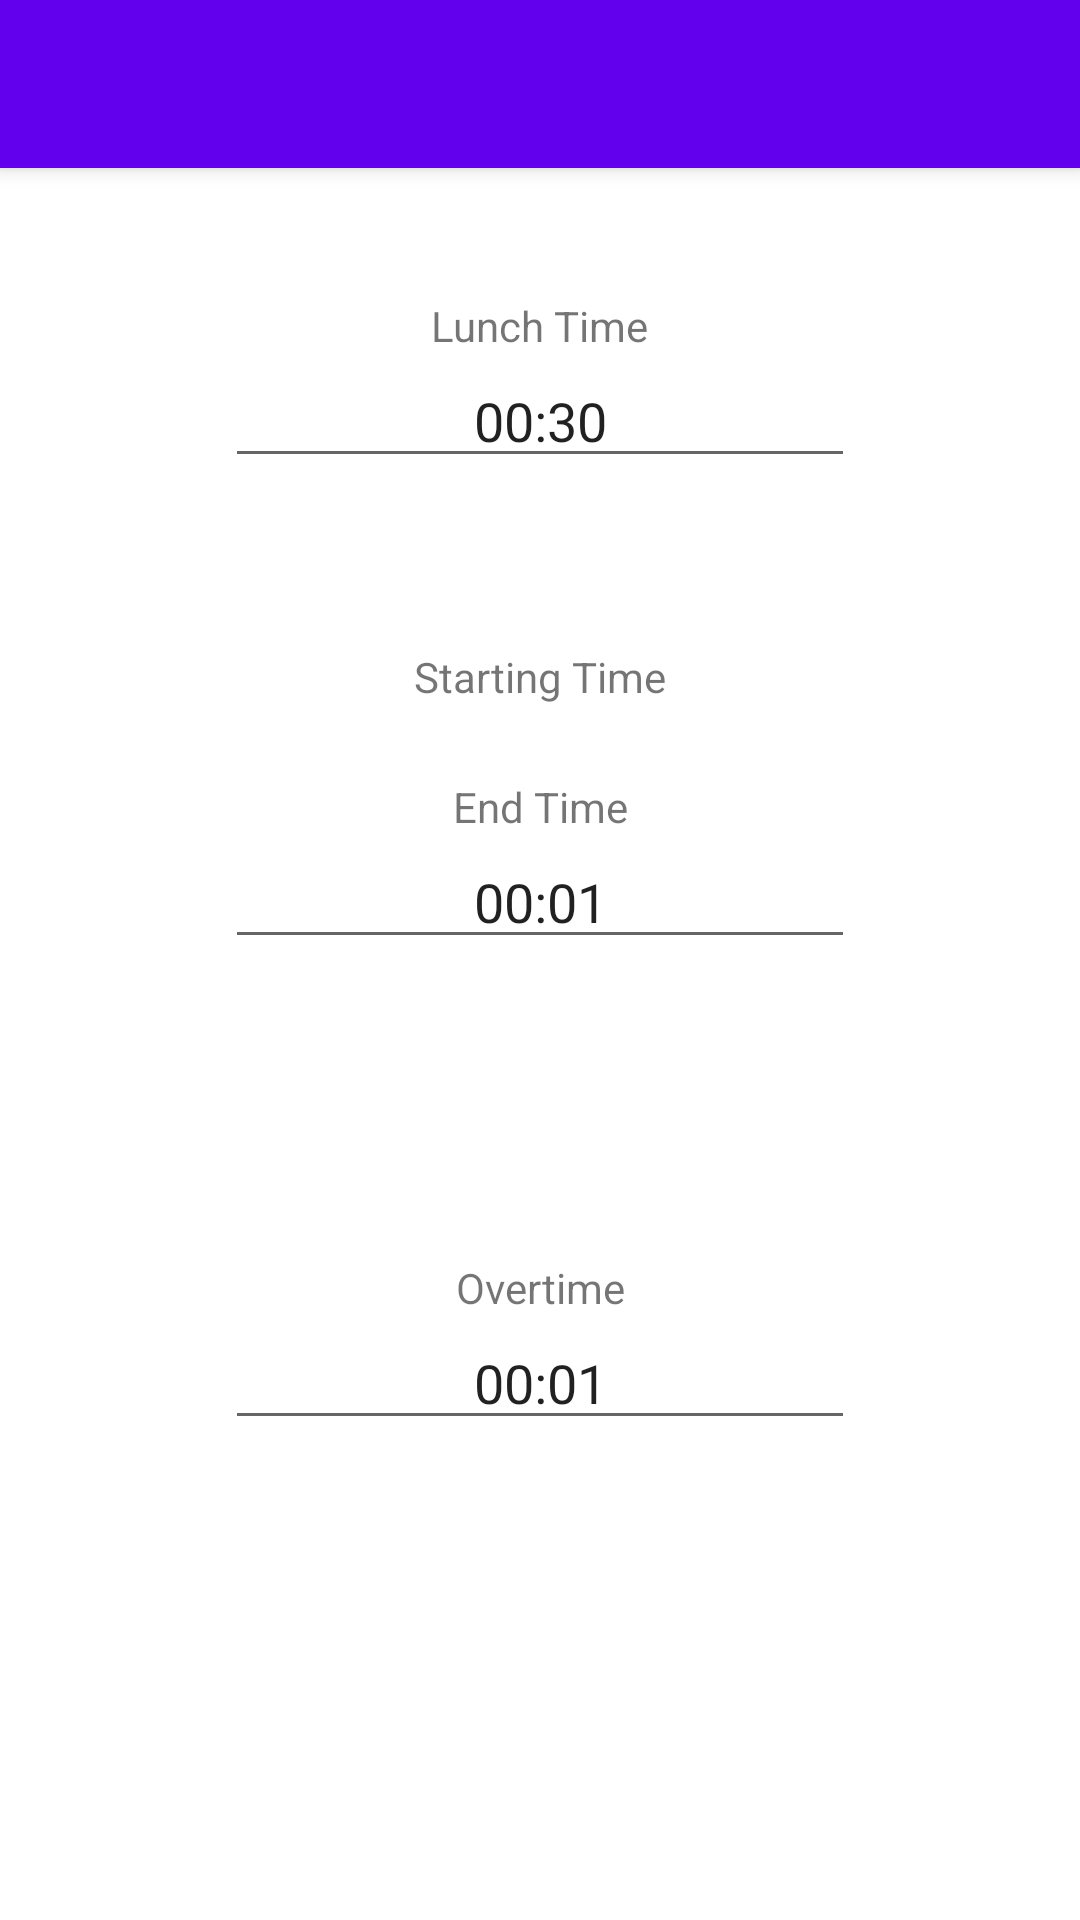

This screen was rendered from an Android layout file. Write that file and the resources it references.
<!-- AndroidManifest.xml: activity theme Theme.WorktimeCalculator.NoActionBar -->
<!-- res/layout/activity_main.xml -->
<?xml version="1.0" encoding="utf-8"?>
<androidx.coordinatorlayout.widget.CoordinatorLayout xmlns:android="http://schemas.android.com/apk/res/android"
    xmlns:app="http://schemas.android.com/apk/res-auto"
    xmlns:tools="http://schemas.android.com/tools"
    android:layout_width="match_parent"
    android:layout_height="match_parent"
    tools:context=".MainActivity">

    <com.google.android.material.appbar.AppBarLayout
        android:layout_width="match_parent"
        android:layout_height="wrap_content"
        android:theme="@style/Theme.WorktimeCalculator.AppBarOverlay">

        <androidx.appcompat.widget.Toolbar
            android:id="@+id/toolbar"
            android:layout_width="match_parent"
            android:layout_height="?attr/actionBarSize"
            android:background="?attr/colorPrimary"
            app:popupTheme="@style/Theme.WorktimeCalculator.PopupOverlay" />

    </com.google.android.material.appbar.AppBarLayout>

    <include layout="@layout/content_main" />

</androidx.coordinatorlayout.widget.CoordinatorLayout>
<!-- res/layout/content_main.xml (included above) -->
<?xml version="1.0" encoding="utf-8"?>
<androidx.constraintlayout.widget.ConstraintLayout xmlns:android="http://schemas.android.com/apk/res/android"
    xmlns:app="http://schemas.android.com/apk/res-auto"
    xmlns:tools="http://schemas.android.com/tools"
    android:layout_width="match_parent"
    android:layout_height="match_parent"
    app:layout_behavior="@string/appbar_scrolling_view_behavior">

    <TextView
        android:id="@+id/starting_time_txt"
        android:layout_width="wrap_content"
        android:layout_height="wrap_content"
        android:layout_marginTop="160dp"
        android:text="Starting Time"
        app:layout_constraintEnd_toEndOf="parent"
        app:layout_constraintStart_toStartOf="parent"
        app:layout_constraintTop_toTopOf="parent" />

    <EditText
        android:id="@+id/starting_time"
        android:layout_width="wrap_content"
        android:layout_height="wrap_content"
        android:layout_marginBottom="100dp"
        android:ems="10"
        android:focusable="false"
        android:hint="08:00"
        android:inputType="time"
        android:text="00:01"
        android:textAlignment="center"
        app:layout_constraintBottom_toTopOf="@+id/lunch_time_txt"
        app:layout_constraintEnd_toEndOf="parent"
        app:layout_constraintStart_toStartOf="parent"
        app:layout_constraintTop_toBottomOf="@+id/starting_time_txt" />

    <TextView
        android:id="@+id/lunch_time_txt"
        android:layout_width="wrap_content"
        android:layout_height="wrap_content"
        android:text="Lunch Time"
        app:layout_constraintBottom_toTopOf="@+id/lunch_time"
        app:layout_constraintEnd_toEndOf="parent"
        app:layout_constraintStart_toStartOf="parent" />

    <EditText
        android:id="@+id/lunch_time"
        android:layout_width="wrap_content"
        android:layout_height="wrap_content"
        android:layout_marginBottom="100dp"
        android:ems="10"
        android:focusable="false"
        android:hint="00:30"
        android:inputType="time"
        android:text="00:30"
        android:textAlignment="center"
        app:layout_constraintBottom_toTopOf="@+id/end_time_txt"
        app:layout_constraintEnd_toEndOf="parent"
        app:layout_constraintStart_toStartOf="parent" />

    <TextView
        android:id="@+id/end_time_txt"
        android:layout_width="wrap_content"
        android:layout_height="wrap_content"
        android:text="End Time"
        app:layout_constraintBottom_toTopOf="@+id/end_time"
        app:layout_constraintEnd_toEndOf="parent"
        app:layout_constraintStart_toStartOf="parent" />

    <EditText
        android:id="@+id/end_time"
        android:layout_width="wrap_content"
        android:layout_height="wrap_content"
        android:layout_marginBottom="100dp"
        android:ems="10"
        android:focusable="false"
        android:hint="16:30"
        android:inputType="time"
        android:text="00:01"
        android:textAlignment="center"
        app:layout_constraintBottom_toTopOf="@+id/overtime_text"
        app:layout_constraintEnd_toEndOf="parent"
        app:layout_constraintStart_toStartOf="parent" />

    <TextView
        android:id="@+id/overtime_text"
        android:layout_width="wrap_content"
        android:layout_height="wrap_content"
        android:text="Overtime"
        app:layout_constraintBottom_toTopOf="@+id/overtime"
        app:layout_constraintEnd_toEndOf="parent"
        app:layout_constraintStart_toStartOf="parent" />

    <EditText
        android:id="@+id/overtime"
        android:layout_width="wrap_content"
        android:layout_height="wrap_content"
        android:layout_marginBottom="160dp"
        android:ems="10"
        android:focusable="false"
        android:hint="00:00"
        android:inputType="time"
        android:text="00:01"
        android:textAlignment="center"
        app:layout_constraintBottom_toBottomOf="parent"
        app:layout_constraintEnd_toEndOf="parent"
        app:layout_constraintStart_toStartOf="parent" />

</androidx.constraintlayout.widget.ConstraintLayout>
<!-- resources referenced by this layout -->
<resources>
  <style name="Theme.WorktimeCalculator.AppBarOverlay" parent="ThemeOverlay.AppCompat.Dark.ActionBar" />
  <style name="Theme.WorktimeCalculator.PopupOverlay" parent="ThemeOverlay.AppCompat.Light" />
  <style name="Theme.WorktimeCalculator.NoActionBar">
          <item name="windowActionBar">false</item>
          <item name="windowNoTitle">true</item>
      </style>
</resources>
